Photos from the image-classification dataset "achira_image_classify" in the GitHub repository heroorkrishna/achira_image_classify. Its 4 classes are: disc, gear, hexagon, square.

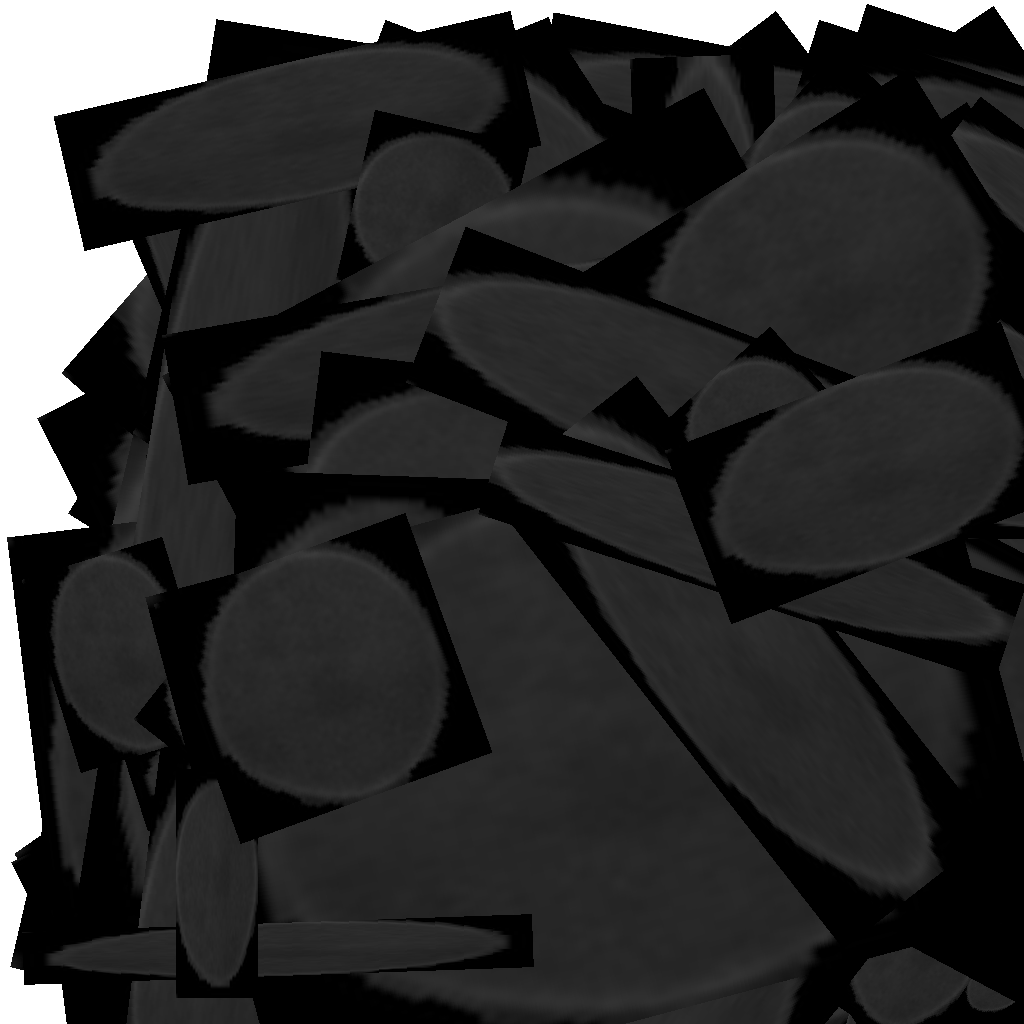
Label: disc

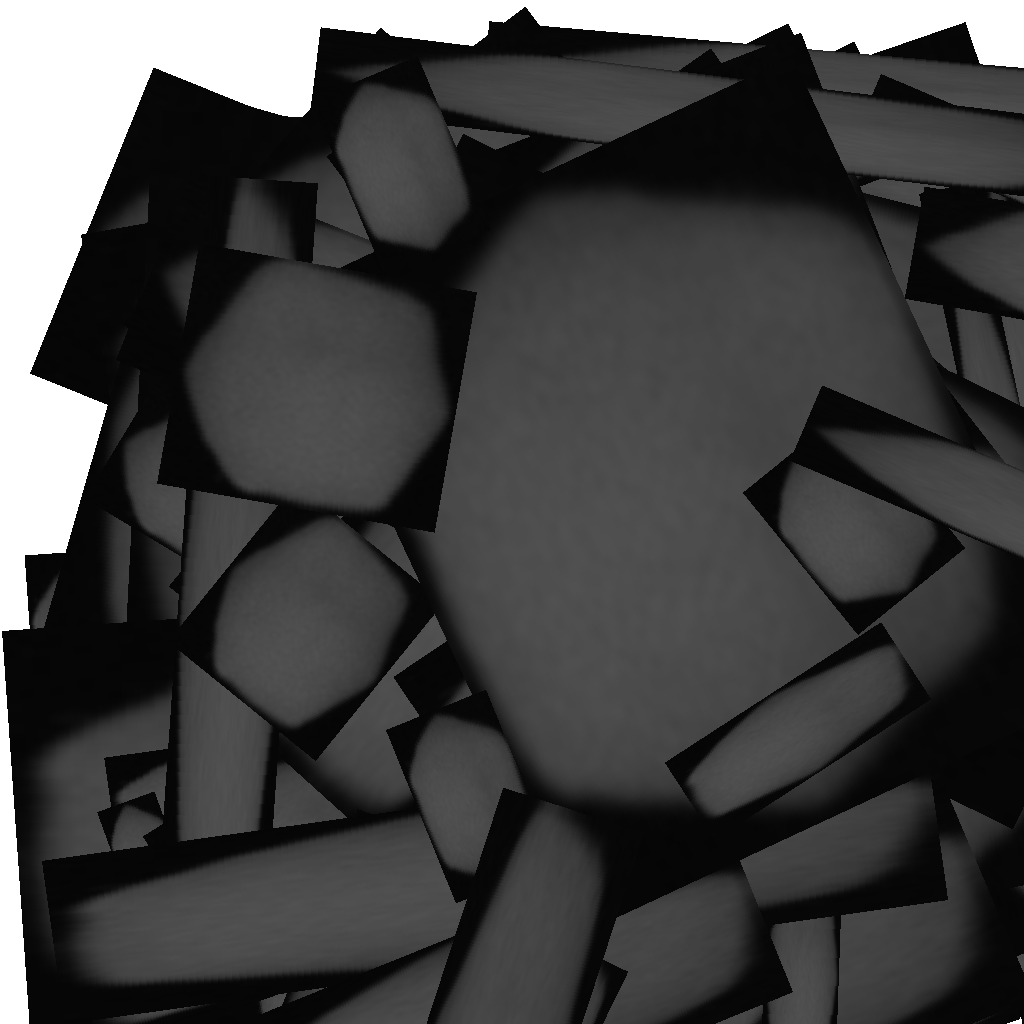
Label: hexagon

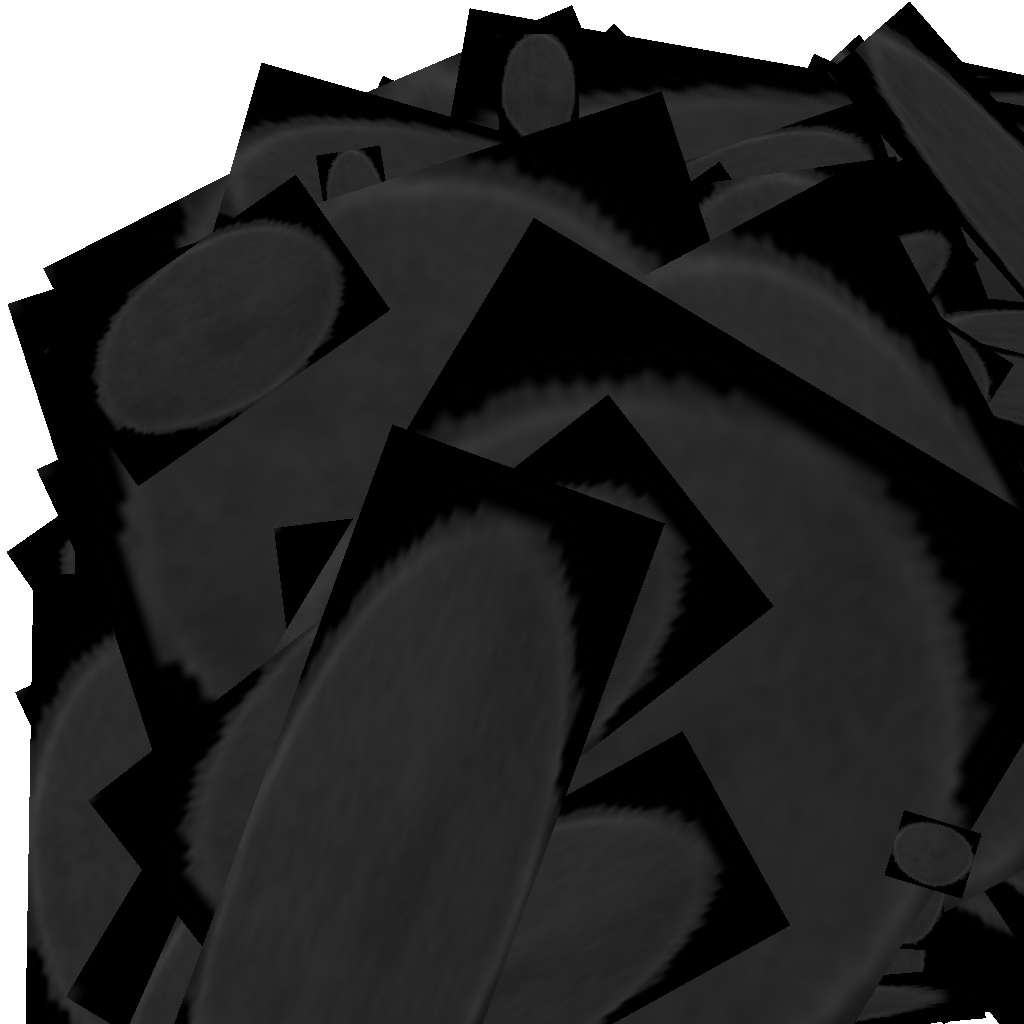
Label: disc

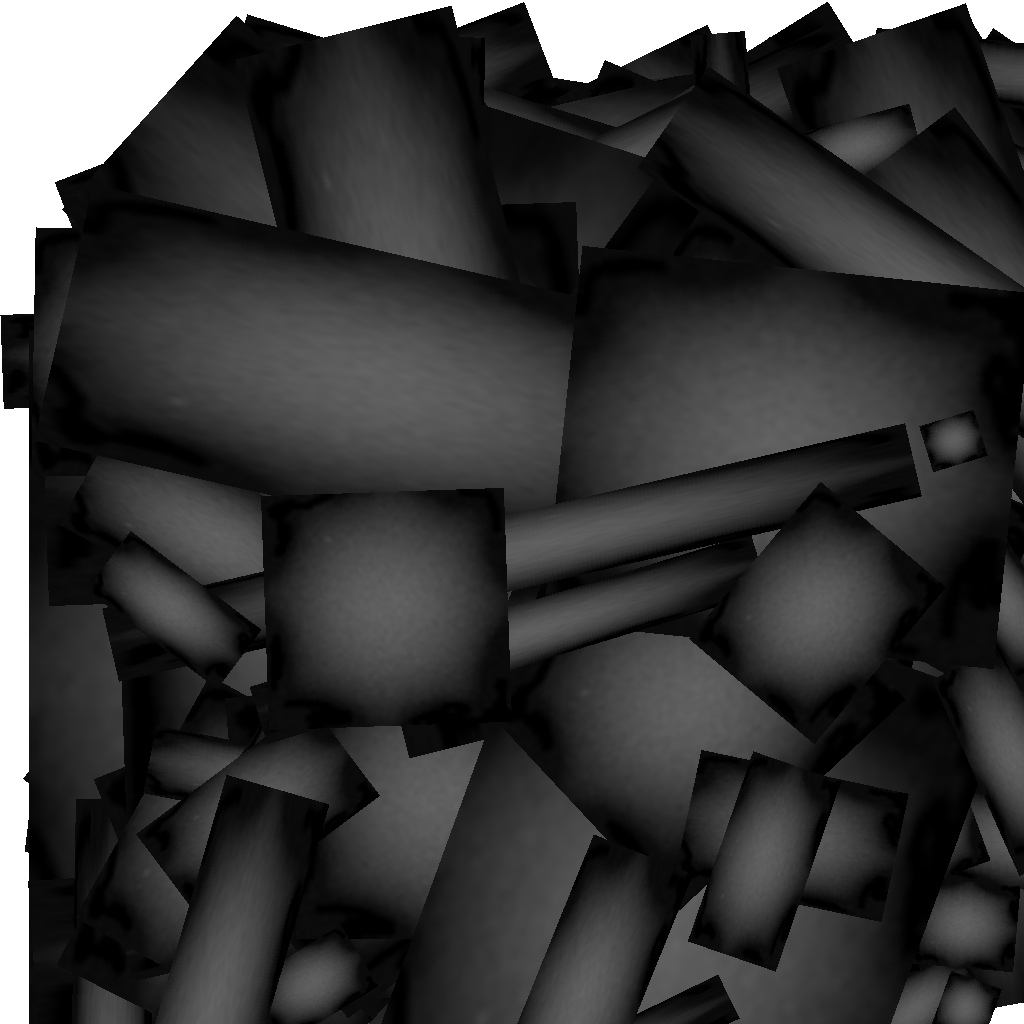
Label: gear

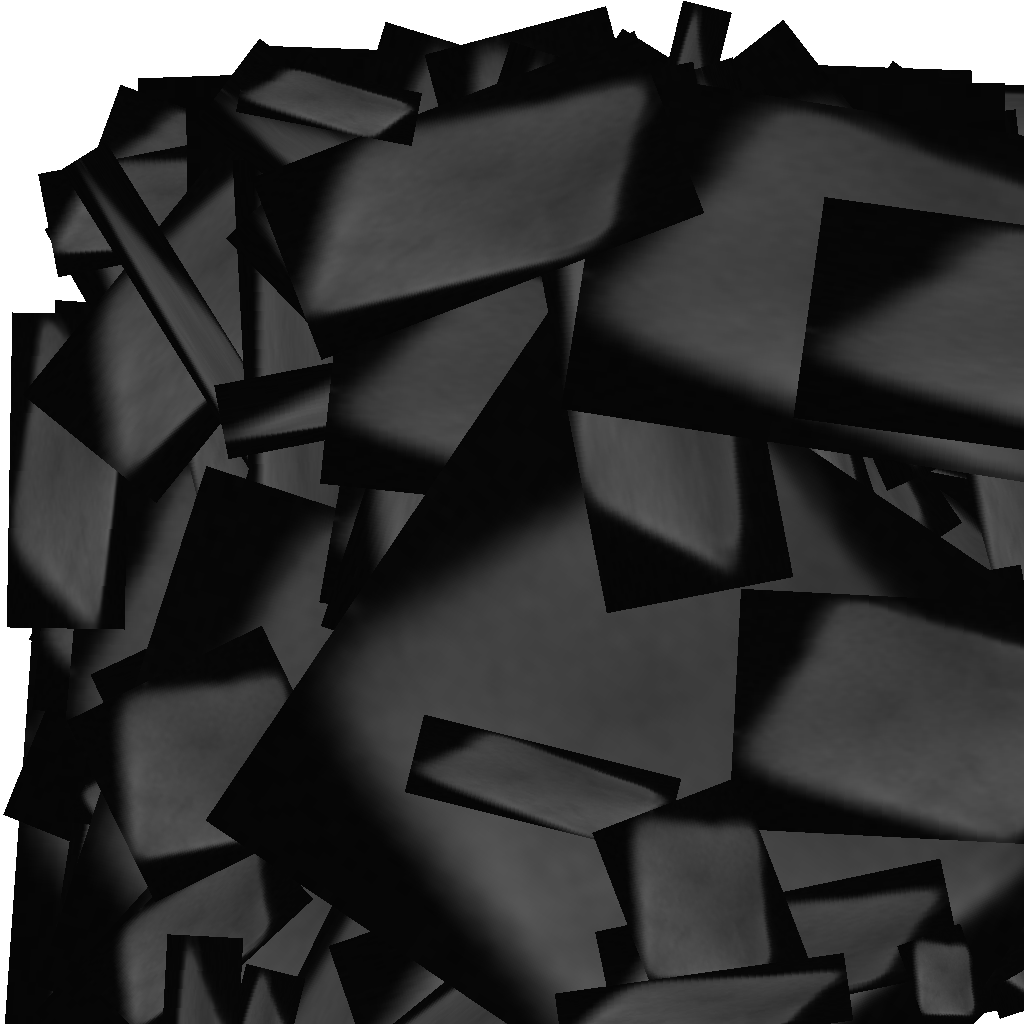
Label: square

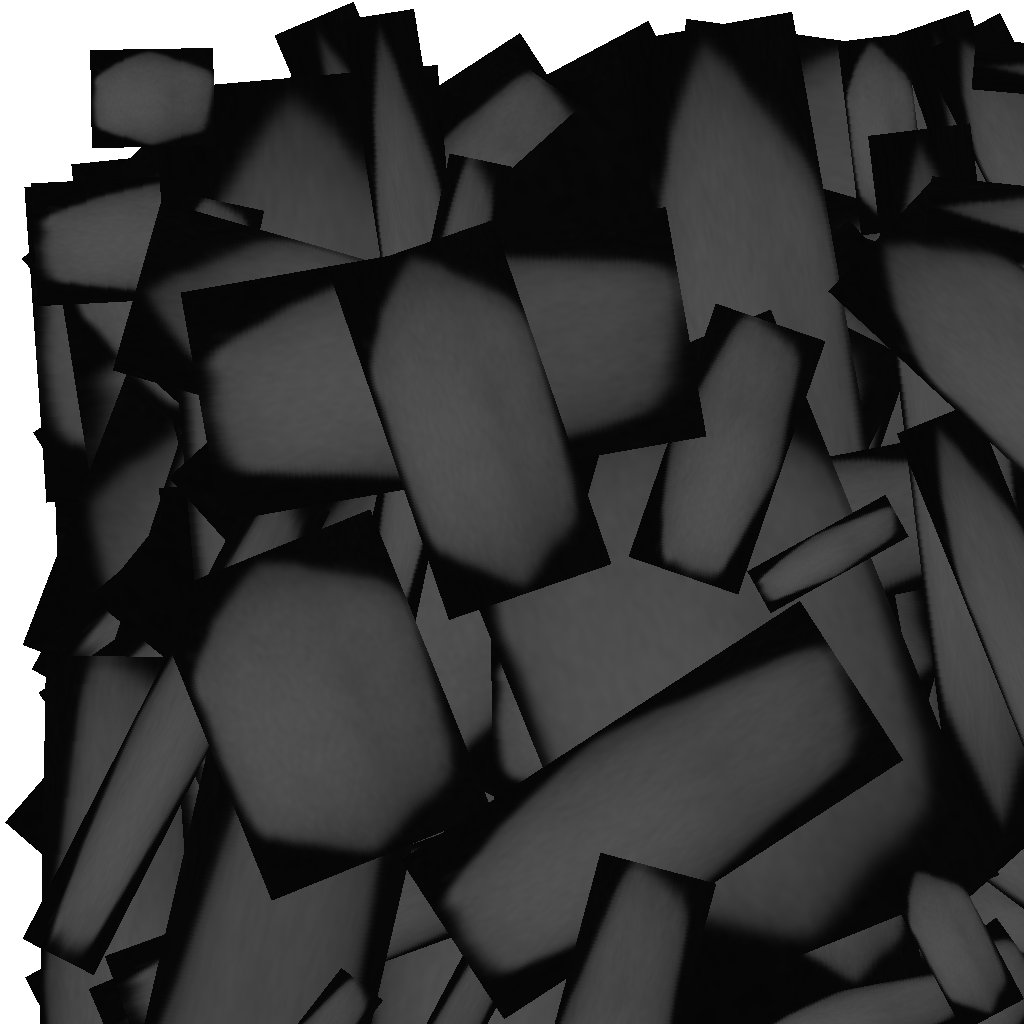
Label: hexagon
